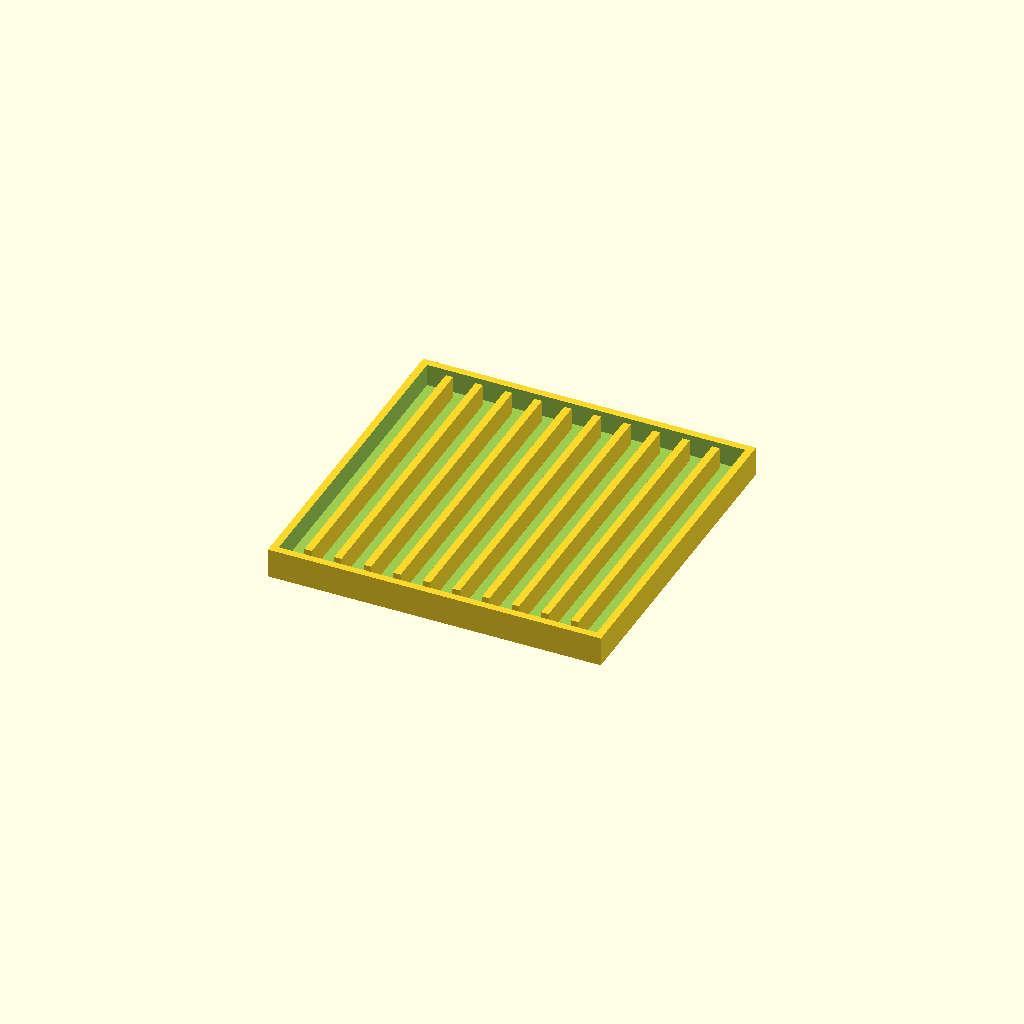
Cell 1: the model at its default parameters.
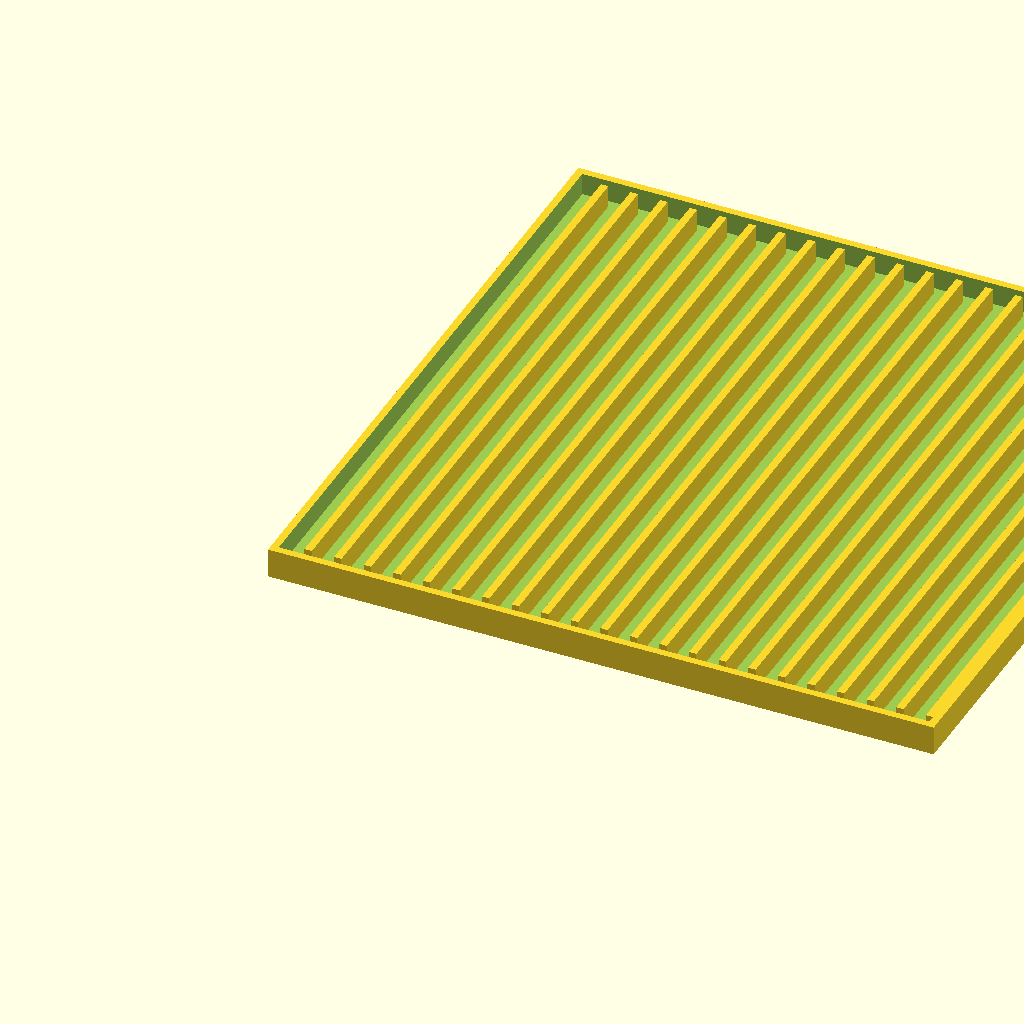
Cell 2: the same model with width = 180.
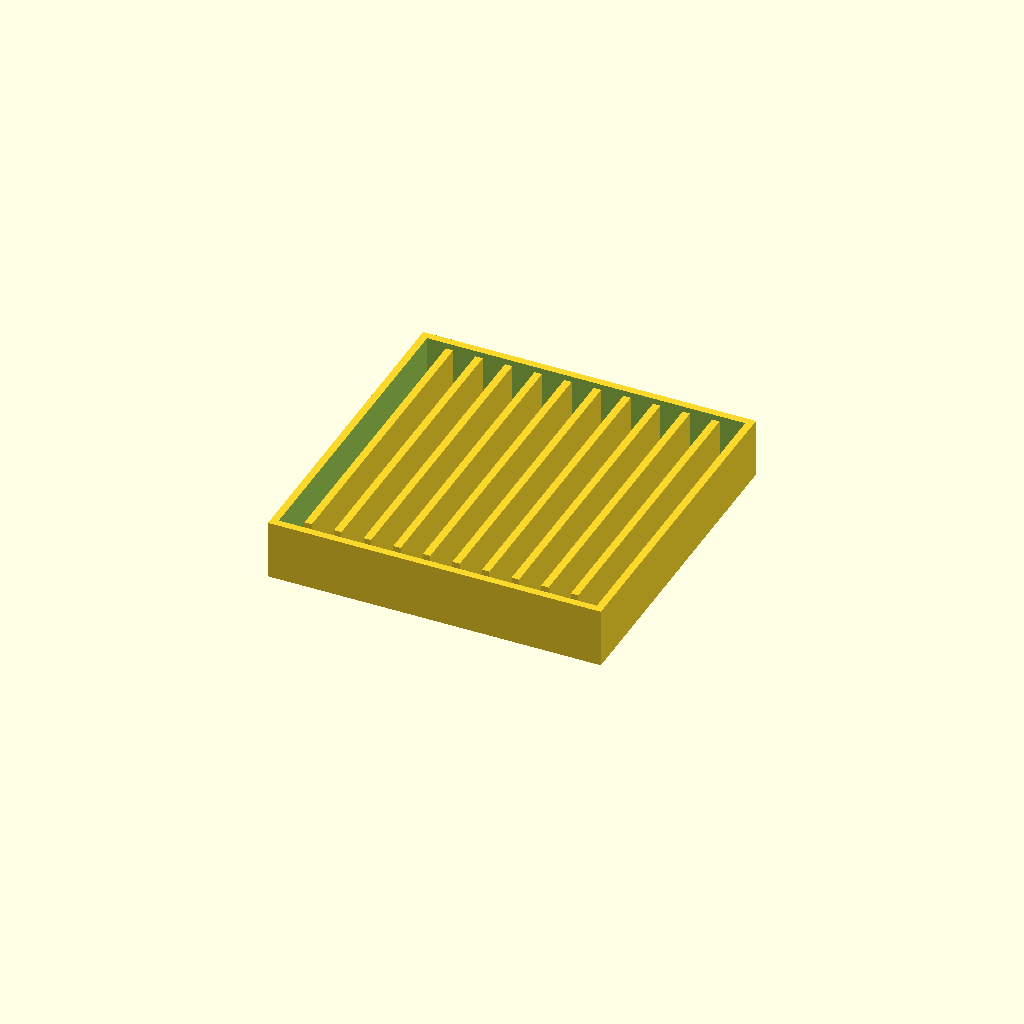
Cell 3 — depth set to 16, the other parameters unchanged.
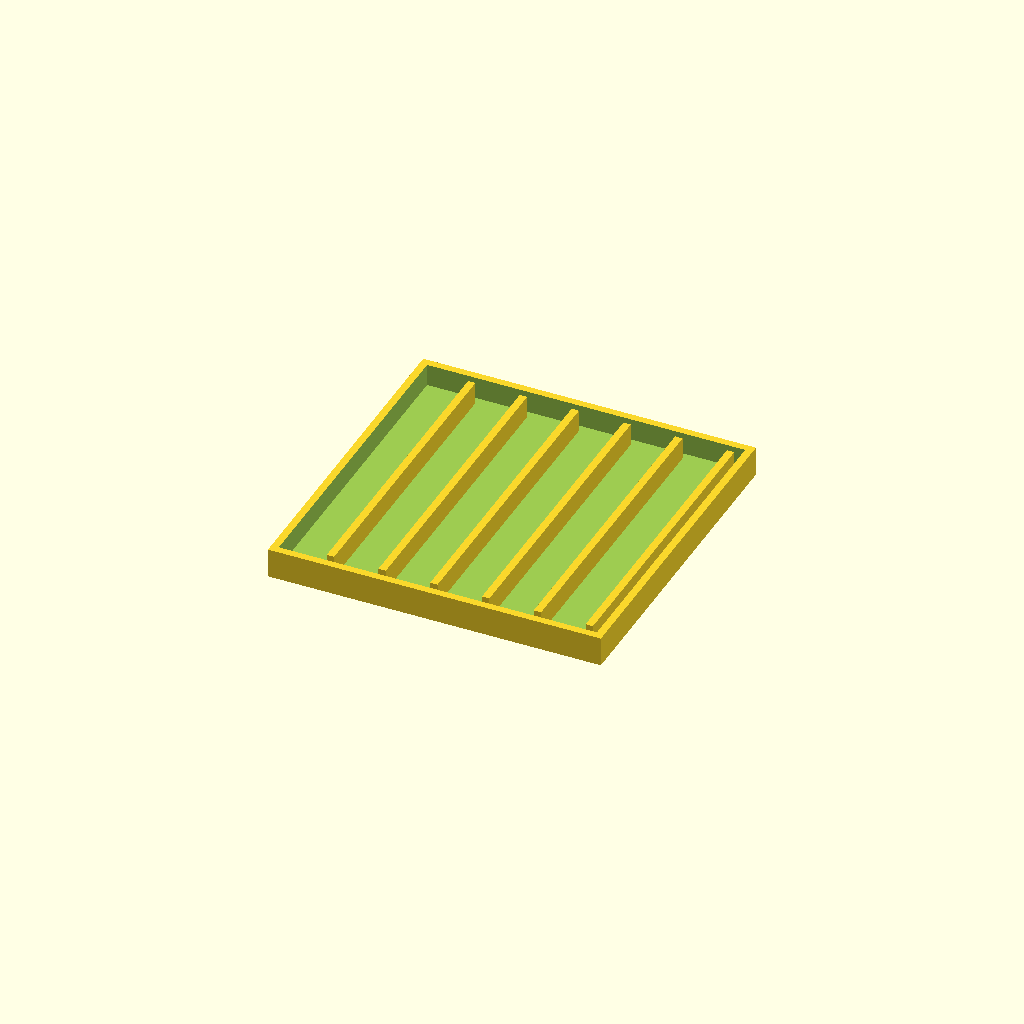
Cell 4: spacing = 12 (everything else at default).
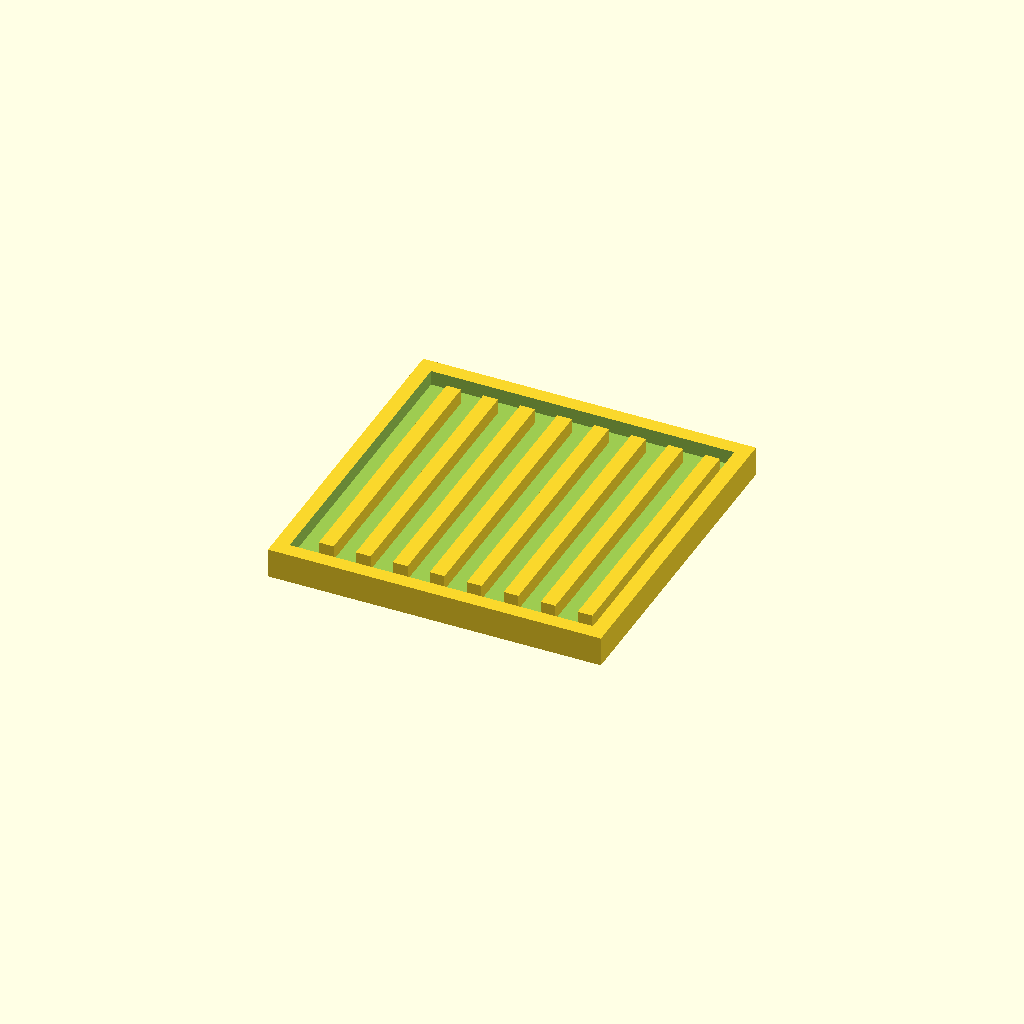
Cell 5: the same model with wall_width = 4.
One fixed orthographic camera (rotation 55°, 0°, 25°; colour scheme Cornfield) for every cell.
OpenSCAD source file openscad/diversos/planttray.scad:
// this is the x/y size of the tray
width = 90;
// how deep the tray is
depth = 8;
//how far apart the "fins" should be
spacing = 6;
// how thick the walls/floor should be
wall_width = 2;
module plantTray(){
    difference() {
        cube([width,width,depth]);
        translate([wall_width,wall_width,wall_width])
            cube([width-2*wall_width,width-2*wall_width,depth]);
    }
    for (i = [1:(width-2*wall_width)/(spacing+wall_width)]) {
        translate([i * (spacing+wall_width), 2*wall_width, 0]) 
            cube([wall_width, width-4*wall_width,depth]);
    }
}
plantTray();
Parameter table extracted from the source (name, type, default, range or options):
width: number, default 90
depth: number, default 8
spacing: number, default 6
wall_width: number, default 2
